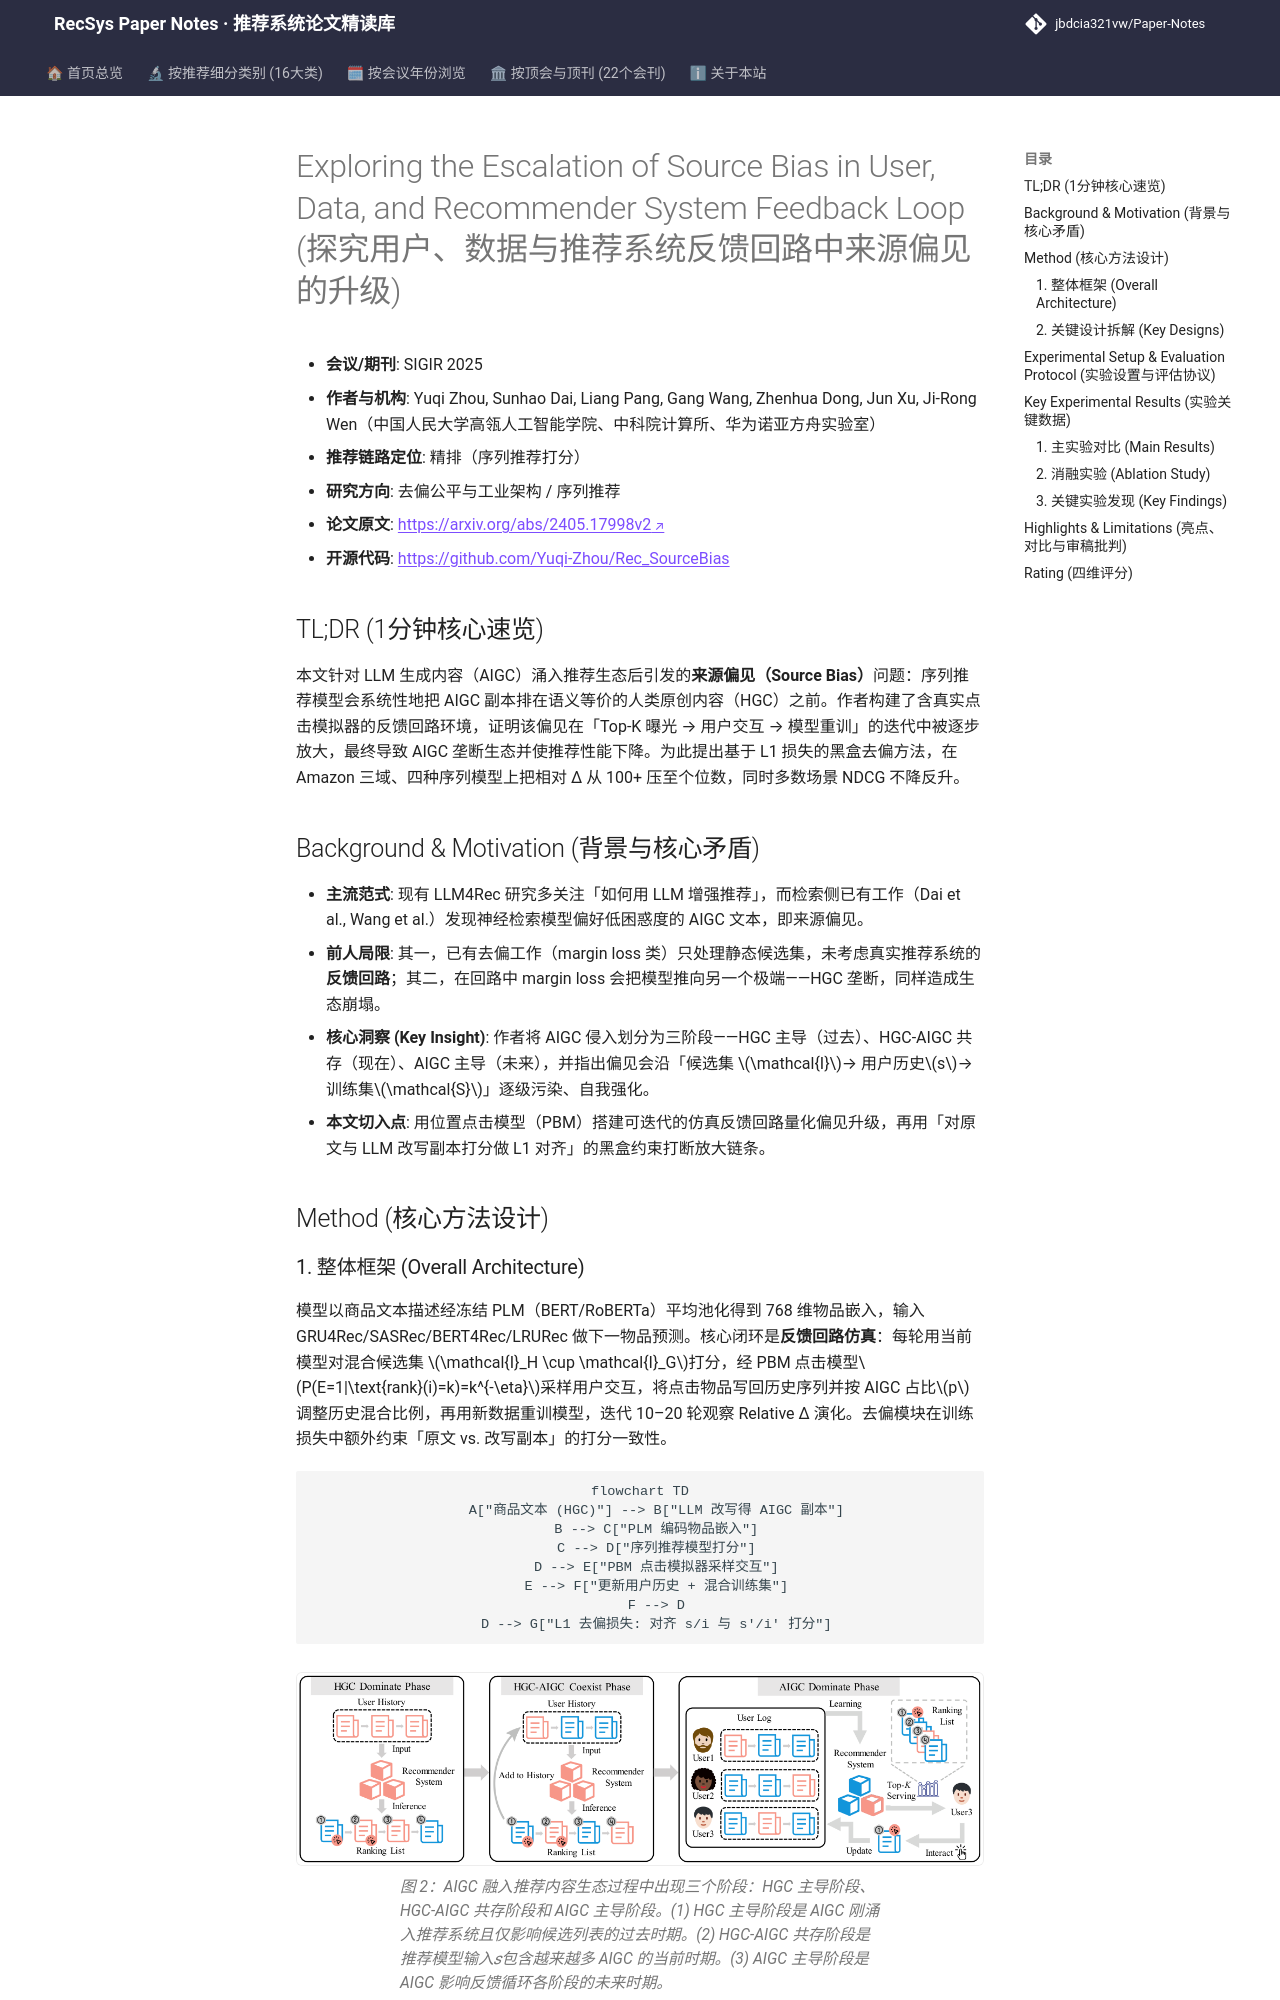

repository: jbdcia321vw/Paper-Notes · page: venues/SIGIR/2025/debias_fairness_industrial/exploring_the_escalation_of_source_bias_in_user_data_and_recommender_system/index.html · generator: mkdocs

---
title: "[Paper Note] Exploring the Escalation of Source Bias in User, Data, and Recommender System Feedback Loop"
description: "[SIGIR 2025][去偏公平与工业架构] 揭示 AIGC 在用户-数据-系统反馈回路中被逐步放大的来源偏见，并提出基于 L1 损失的黑盒去偏方法维持内容生态平衡。"
tags:
  - SIGIR 2025
  - 去偏公平与工业架构
  - 精排
  - 来源偏见 (Source Bias)
  - 反馈回路 (Feedback Loop)
  - AIGC 内容生态
date: 2026-11-14
venue: SIGIR
year: 2025
paper_url: "https://arxiv.org/abs/2405.17998"
code_url: "https://github.com/Yuqi-Zhou/Rec_SourceBias"
categories:
  - debias_fairness_industrial
  - sequential_rec
---

# Exploring the Escalation of Source Bias in User, Data, and Recommender System Feedback Loop (探究用户、数据与推荐系统反馈回路中来源偏见的升级)

- **会议/期刊**: SIGIR 2025
- **作者与机构**: Yuqi Zhou, Sunhao Dai, Liang Pang, Gang Wang, Zhenhua Dong, Jun Xu, Ji-Rong Wen（中国人民大学高瓴人工智能学院、中科院计算所、华为诺亚方舟实验室）
- **推荐链路定位**: 精排（序列推荐打分）
- **研究方向**: 去偏公平与工业架构 / 序列推荐
- **论文原文**: [https://arxiv.org/abs/2405.17998v2](https://arxiv.org/abs/2405.17998v2)
- **开源代码**: [https://github.com/Yuqi-Zhou/Rec_SourceBias](https://github.com/Yuqi-Zhou/Rec_SourceBias)

## TL;DR (1分钟核心速览)

本文针对 LLM 生成内容（AIGC）涌入推荐生态后引发的**来源偏见（Source Bias）**问题：序列推荐模型会系统性地把 AIGC 副本排在语义等价的人类原创内容（HGC）之前。作者构建了含真实点击模拟器的反馈回路环境，证明该偏见在「Top-K 曝光 → 用户交互 → 模型重训」的迭代中被逐步放大，最终导致 AIGC 垄断生态并使推荐性能下降。为此提出基于 L1 损失的黑盒去偏方法，在 Amazon 三域、四种序列模型上把相对 Δ 从 100+ 压至个位数，同时多数场景 NDCG 不降反升。

## Background & Motivation (背景与核心矛盾)

- **主流范式**: 现有 LLM4Rec 研究多关注「如何用 LLM 增强推荐」，而检索侧已有工作（Dai et al., Wang et al.）发现神经检索模型偏好低困惑度的 AIGC 文本，即来源偏见。
- **前人局限**: 其一，已有去偏工作（margin loss 类）只处理静态候选集，未考虑真实推荐系统的**反馈回路**；其二，在回路中 margin loss 会把模型推向另一个极端——HGC 垄断，同样造成生态崩塌。
- **核心洞察 (Key Insight)**: 作者将 AIGC 侵入划分为三阶段——HGC 主导（过去）、HGC-AIGC 共存（现在）、AIGC 主导（未来），并指出偏见会沿「候选集 $\mathcal{I}$→ 用户历史$s$→ 训练集$\mathcal{S}$」逐级污染、自我强化。
- **本文切入点**: 用位置点击模型（PBM）搭建可迭代的仿真反馈回路量化偏见升级，再用「对原文与 LLM 改写副本打分做 L1 对齐」的黑盒约束打断放大链条。

## Method (核心方法设计)
